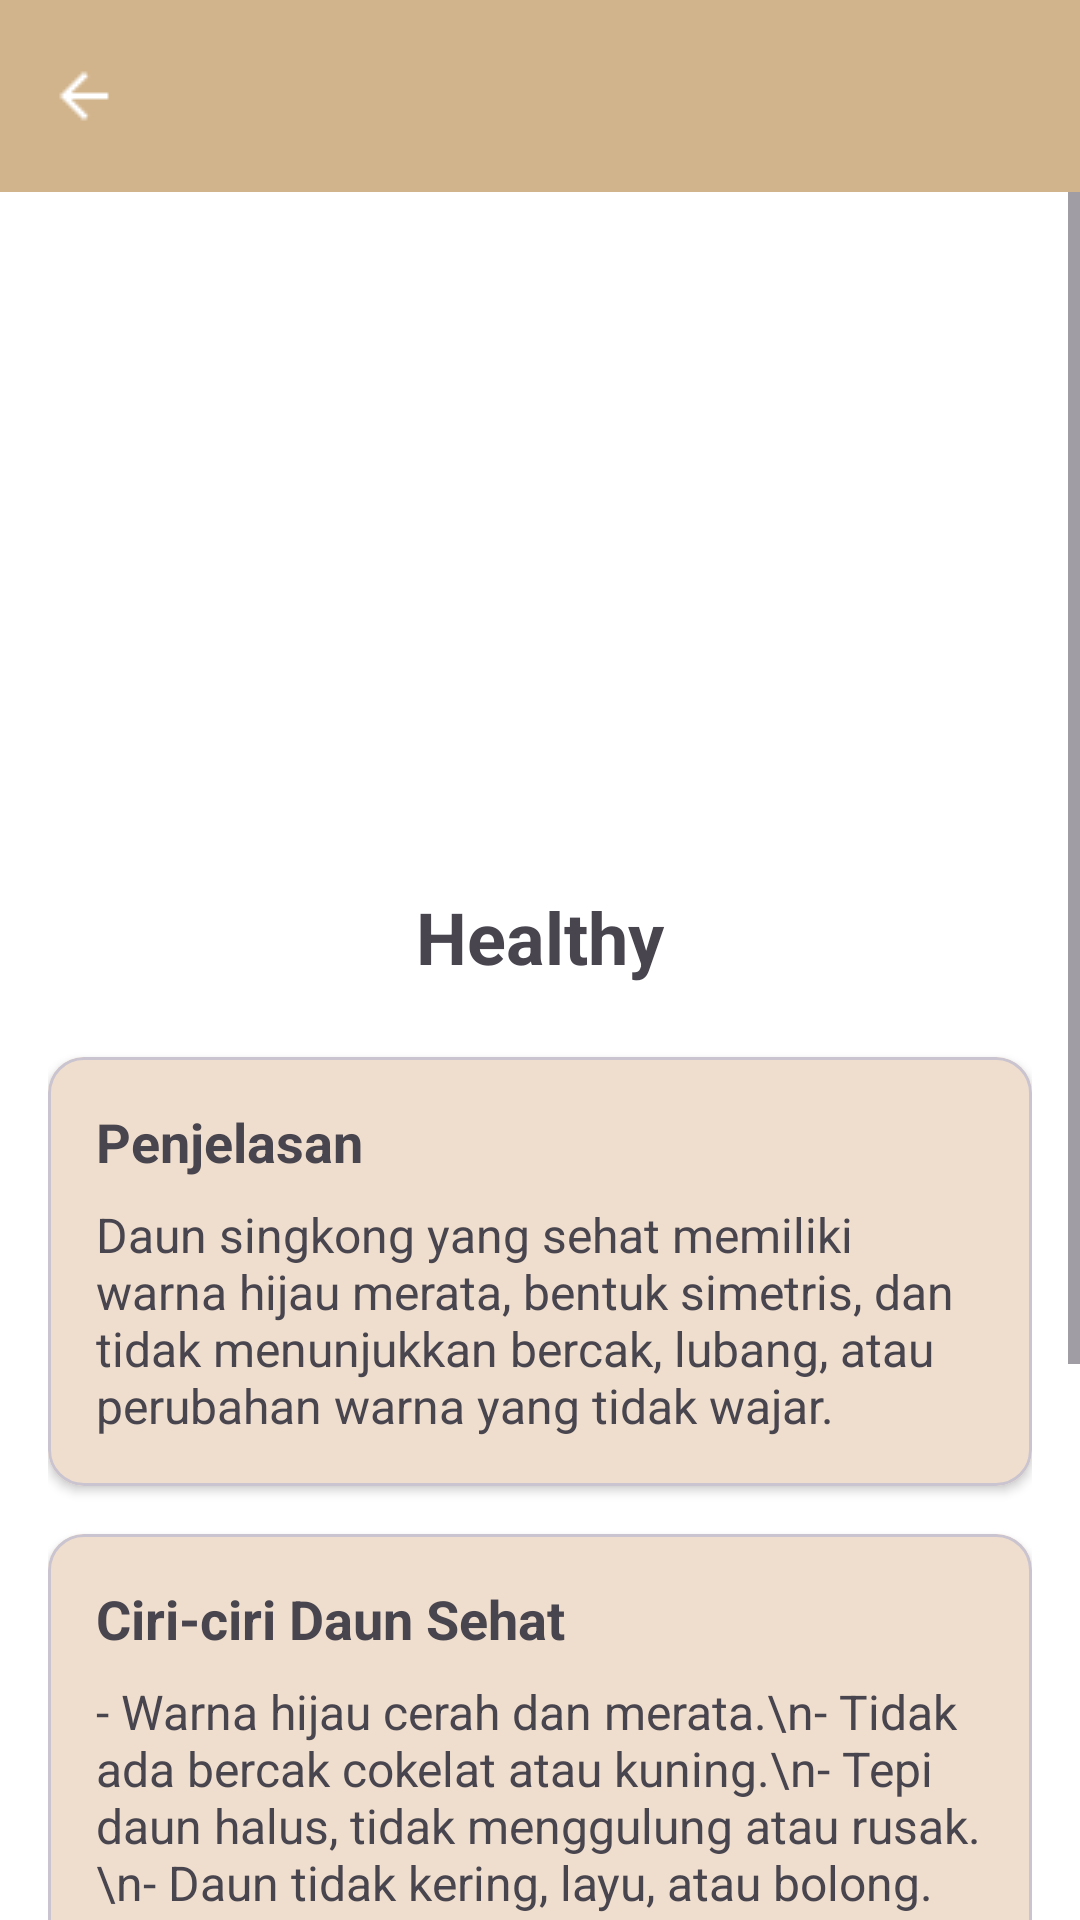

The Android layout XML behind this screen, and the referenced resources:
<!-- AndroidManifest.xml: application theme Theme.MyApplication -->
<!-- res/layout/healthy.xml -->
<?xml version="1.0" encoding="utf-8"?>
<androidx.coordinatorlayout.widget.CoordinatorLayout xmlns:android="http://schemas.android.com/apk/res/android"
    xmlns:app="http://schemas.android.com/apk/res-auto"
    android:layout_width="match_parent"
    android:layout_height="match_parent">

    
    <com.google.android.material.appbar.MaterialToolbar
        android:id="@+id/toolbarHealthy"
        android:layout_width="match_parent"
        android:layout_height="?attr/actionBarSize"
        android:background="#D2B48C"
        android:title="Jenis Penyakit Tanaman"
        android:titleTextColor="@android:color/white"
        app:navigationIcon="@drawable/arrow_back"
        app:navigationIconTint="@android:color/white" />

    
    <ScrollView
        android:layout_width="match_parent"
        android:layout_height="match_parent"
        android:layout_marginTop="?attr/actionBarSize"
        android:background="@android:color/white">

        <LinearLayout
            android:orientation="vertical"
            android:layout_width="match_parent"
            android:layout_height="wrap_content"
            android:padding="16dp">

            
            <ImageView
                android:id="@+id/imageViewGreenMite"
                android:layout_width="match_parent"
                android:layout_height="200dp"
                android:scaleType="centerCrop"
                android:src="@drawable/healthy995_"
                android:contentDescription="Gambar daun singkong" />

            
            <TextView
                android:id="@+id/judulPenyakit"
                android:layout_width="match_parent"
                android:layout_height="wrap_content"
                android:text="Healthy"
                android:textSize="24sp"
                android:textStyle="bold"
                android:gravity="center"
                android:paddingVertical="16dp" />

            
            <com.google.android.material.card.MaterialCardView
                android:layout_width="match_parent"
                android:layout_height="wrap_content"
                android:layout_marginVertical="8dp"
                app:cardElevation="2dp"
                app:cardCornerRadius="12dp">

                <LinearLayout
                    android:orientation="vertical"
                    android:padding="16dp"
                    android:layout_width="match_parent"
                    android:layout_height="wrap_content"
                    android:background="#EFDECD">

                    <TextView
                        android:text="Penjelasan"
                        android:textSize="18sp"
                        android:textStyle="bold"
                        android:paddingBottom="8dp"
                        android:layout_width="wrap_content"
                        android:layout_height="wrap_content" />

                    <TextView
                        android:id="@+id/penjelasan"
                        android:text="Daun singkong yang sehat memiliki warna hijau merata, bentuk simetris, dan tidak menunjukkan bercak, lubang, atau perubahan warna yang tidak wajar."
                        android:textSize="16sp"
                        android:layout_width="wrap_content"
                        android:layout_height="wrap_content" />
                </LinearLayout>
            </com.google.android.material.card.MaterialCardView>

            
            <com.google.android.material.card.MaterialCardView
                android:layout_width="match_parent"
                android:layout_height="wrap_content"
                android:layout_marginVertical="8dp"
                app:cardElevation="2dp"
                app:cardCornerRadius="12dp">

                <LinearLayout
                    android:orientation="vertical"
                    android:padding="16dp"
                    android:layout_width="match_parent"
                    android:layout_height="wrap_content"
                    android:background="#EFDECD">

                    <TextView
                        android:text="Ciri-ciri Daun Sehat"
                        android:textSize="18sp"
                        android:textStyle="bold"
                        android:paddingBottom="8dp"
                        android:layout_width="wrap_content"
                        android:layout_height="wrap_content" />

                    <TextView
                        android:id="@+id/gejala"
                        android:text="- Warna hijau cerah dan merata.\n- Tidak ada bercak cokelat atau kuning.\n- Tepi daun halus, tidak menggulung atau rusak.\n- Daun tidak kering, layu, atau bolong."
                        android:textSize="16sp"
                        android:layout_width="wrap_content"
                        android:layout_height="wrap_content" />
                </LinearLayout>
            </com.google.android.material.card.MaterialCardView>

            
            <com.google.android.material.card.MaterialCardView
                android:layout_width="match_parent"
                android:layout_height="wrap_content"
                android:layout_marginVertical="8dp"
                app:cardElevation="2dp"
                app:cardCornerRadius="12dp">

                <LinearLayout
                    android:orientation="vertical"
                    android:padding="16dp"
                    android:layout_width="match_parent"
                    android:layout_height="wrap_content"
                    android:background="#EFDECD">

                    <TextView
                        android:text="Tips Menjaga Daun Sehat"
                        android:textSize="18sp"
                        android:textStyle="bold"
                        android:paddingBottom="8dp"
                        android:layout_width="wrap_content"
                        android:layout_height="wrap_content" />

                    <TextView
                        android:id="@+id/pengendalian"
                        android:text="- Rutin periksa kondisi daun dan batang.\n- Gunakan pupuk sesuai anjuran.\n- Hindari penyiraman berlebihan.\n- Jaga kebersihan lingkungan tanaman.\n- Gunakan varietas unggul tahan penyakit.\n- Pangkas daun terinfeksi untuk cegah penyebaran.\n- Tanam varietas tahan tungau."
                        android:textSize="16sp"
                        android:layout_width="wrap_content"
                        android:layout_height="wrap_content" />
                </LinearLayout>
            </com.google.android.material.card.MaterialCardView>

        </LinearLayout>
    </ScrollView>
</androidx.coordinatorlayout.widget.CoordinatorLayout>
<!-- resources referenced by this layout -->
<resources>
  <!-- drawable arrow_back: png bitmap (drawable, 276 bytes) -->
  <style name="Theme.MyApplication" parent="Base.Theme.MyApplication" />
  <style name="Base.Theme.MyApplication" parent="Theme.Material3.DayNight.NoActionBar">
          
          <item name="colorPrimary">#D2B48C</item> 
          <item name="colorOnPrimary">#FFFFFF</item> 
          <item name="colorPrimaryContainer">#8B4513</item> 
          <item name="colorOnPrimaryContainer">#000000</item> 
      </style>
</resources>
